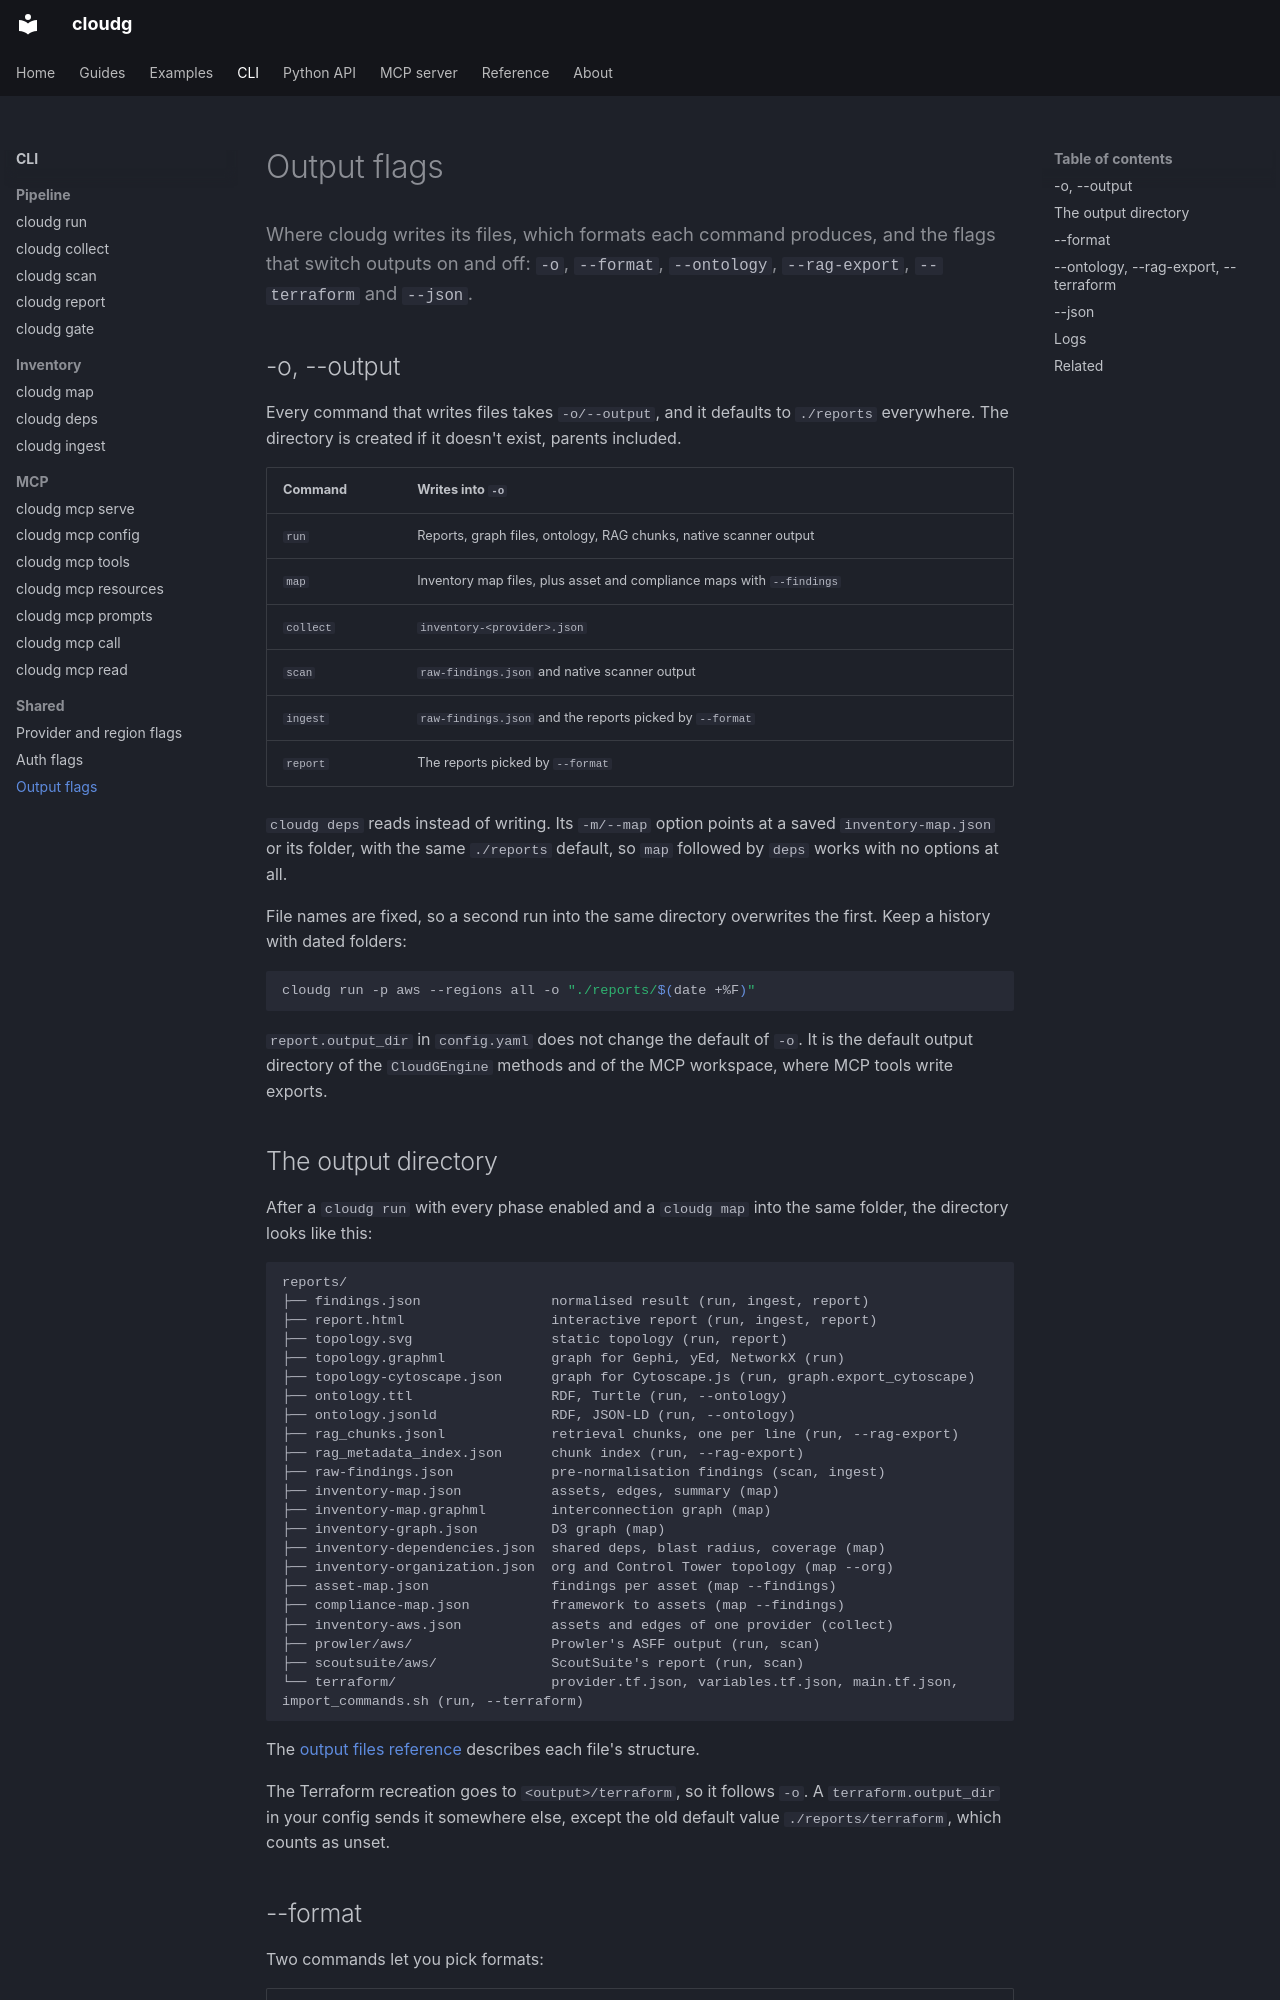

repository: morpheuslord/cloudg · page: cli/output-flags/index.html · generator: mkdocs

---
title: Output flags
description: 'Where cloudg writes its files, which formats each command produces, and the flags that switch outputs on and off: -o, --format, --ontology, --rag-export, --terraform and --json.'
---

Where cloudg writes its files, which formats each command produces, and the flags that switch outputs on and off: `-o`, `--format`, `--ontology`, `--rag-export`, `--terraform` and `--json`.
{ .lede }

## -o, --output

Every command that writes files takes `-o/--output`, and it defaults to `./reports` everywhere. The directory is created if it doesn't exist, parents included.

| Command | Writes into `-o` |
|---|---|
| `run` | Reports, graph files, ontology, RAG chunks, native scanner output |
| `map` | Inventory map files, plus asset and compliance maps with `--findings` |
| `collect` | `inventory-<provider>.json` |
| `scan` | `raw-findings.json` and native scanner output |
| `ingest` | `raw-findings.json` and the reports picked by `--format` |
| `report` | The reports picked by `--format` |

`cloudg deps` reads instead of writing. Its `-m/--map` option points at a saved `inventory-map.json` or its folder, with the same `./reports` default, so `map` followed by `deps` works with no options at all.

File names are fixed, so a second run into the same directory overwrites the first. Keep a history with dated folders:

```bash
cloudg run -p aws --regions all -o "./reports/$(date +%F)"
```

`report.output_dir` in `config.yaml` does not change the default of `-o`. It is the default output directory of the `CloudGEngine` methods and of the MCP workspace, where MCP tools write exports.
